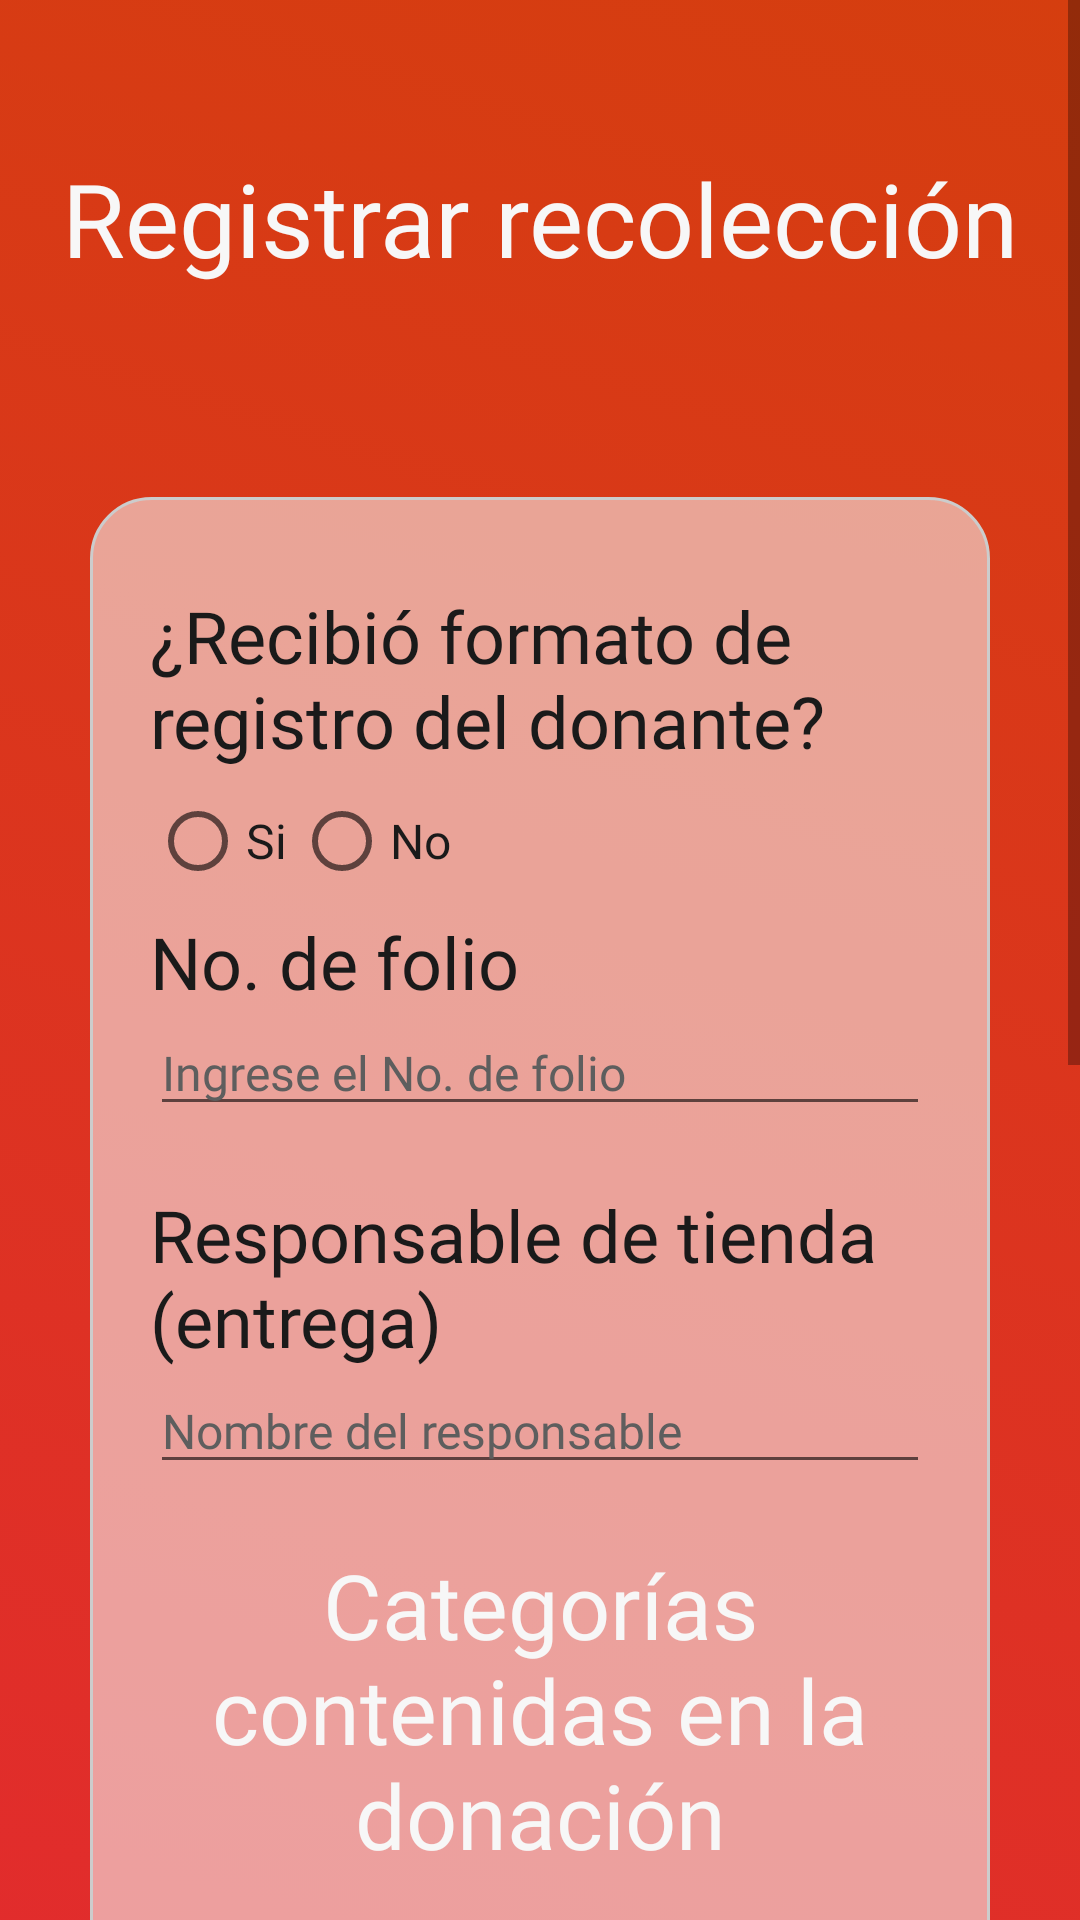

Reconstruct the res/layout file that produces this screen, plus the resources it refers to.
<!-- AndroidManifest.xml: application theme Theme.Aplicacion_bamx -->
<!-- res/layout/operador_recoleccion_formulario.xml -->
<?xml version="1.0" encoding="utf-8"?>
<ScrollView xmlns:android="http://schemas.android.com/apk/res/android"
    xmlns:app="http://schemas.android.com/apk/res-auto"
    android:layout_width="match_parent"
    android:layout_height="match_parent"
    android:fillViewport="true">
<LinearLayout
    android:layout_width="match_parent"
    android:layout_height="wrap_content"
    android:background="@drawable/red_gradient_bg"
    android:gravity="center"
    android:orientation="vertical"
    app:layout_minHeight="70dp">

    <TextView
        android:id="@+id/titulos_1"
        android:layout_width="match_parent"
        android:layout_height="wrap_content"
        android:layout_marginTop="50dp"
        android:fontFamily="@font/bebasneue"
        android:gravity="center"
        android:text="@string/titulo_operador_recoleccion_formulario"
        android:textColor="@color/white"
        android:textSize="34sp"
        app:layout_alignSelf="center" />

    <TextView
        android:id="@+id/titulos_2"
        android:layout_width="match_parent"
        android:layout_height="wrap_content"
        android:layout_marginBottom="30dp"
        android:fontFamily="@font/bebasneue"
        android:gravity="center"
        android:textColor="@color/white"
        android:textSize="30sp"
        app:layout_alignSelf="center" />

    <LinearLayout
        android:layout_width="wrap_content"
        android:layout_height="match_parent"
        android:layout_marginLeft="30dp"
        android:layout_marginRight="30dp"
        android:layout_marginBottom="50dp"
        android:background="@drawable/border_card"
        android:orientation="vertical"
        android:paddingLeft="20dp"
        android:paddingTop="30dp"
        android:paddingRight="20dp"
        android:paddingBottom="30dp">


        <TextView
            android:id="@+id/txtFormatoRegistro"
            android:layout_width="wrap_content"
            android:layout_height="wrap_content"
            android:fontFamily="@font/bebasneue"
            android:text="@string/pregunta_formato_operador_recoleccion_formulario"
            android:textColor="@color/black"
            android:textSize="24sp"
            app:layout_alignSelf="center" />

        <RadioGroup
            android:id="@+id/radio_Formato"
            android:layout_width="match_parent"
            android:layout_height="match_parent"
            android:orientation="horizontal">

            <RadioButton
                android:id="@+id/rdSi"
                android:layout_width="wrap_content"
                android:layout_height="wrap_content"
                android:fontFamily="@font/manroperegular"
                android:text="@string/si"
                android:textColor="@color/black"
                android:textColorHint="#333333"
                android:textSize="16sp"
                app:layout_alignSelf="center" />

            <RadioButton
                android:id="@+id/rdNo"
                android:layout_width="wrap_content"
                android:layout_height="wrap_content"
                android:fontFamily="@font/manroperegular"
                android:text="@string/no"
                android:textColor="@color/black"
                android:textColorHint="#333333"
                android:textSize="16sp"
                app:layout_alignSelf="center" />
        </RadioGroup>

        <TextView
            android:id="@+id/txtFolio"
            android:layout_width="match_parent"
            android:layout_height="wrap_content"
            android:fontFamily="@font/bebasneue"
            android:text="@string/pregunta_folio_operador_recoleccion_formulario"
            android:textColor="@color/black"
            android:textSize="24sp"
            app:layout_alignSelf="center" />

        <EditText
            android:id="@+id/edtFolio"
            android:layout_width="match_parent"
            android:layout_height="wrap_content"
            android:layout_marginBottom="20dp"
            android:fontFamily="@font/manroperegular"
            android:hint="@string/respuesta_folio_operador_recoleccion_formulario"
            android:textColor="@color/black"
            android:textColorHint="#5E5E5E"
            android:textSize="16sp"
            app:layout_alignSelf="center"
            android:inputType="text"/>

        <TextView
            android:id="@+id/txtResponsable"
            android:layout_width="match_parent"
            android:layout_height="wrap_content"
            android:fontFamily="@font/bebasneue"
            android:text="@string/pregunta_responsable_operador_recoleccion_formulario"
            android:textColor="@color/black"
            android:textSize="24sp"
            app:layout_alignSelf="center" />

        <EditText
            android:id="@+id/edtResponsable"
            android:layout_width="match_parent"
            android:layout_height="wrap_content"
            android:layout_marginBottom="20dp"
            android:fontFamily="@font/manroperegular"
            android:hint="@string/respuesta_responsable_operador_recoleccion_formulario"
            android:textColor="@color/black"
            android:textColorHint="#5E5E5E"
            android:textSize="16sp"
            app:layout_alignSelf="center"
            android:inputType="text"/>

        <TextView
            android:id="@+id/txtCategorias"
            android:layout_width="wrap_content"
            android:layout_height="wrap_content"
            android:layout_marginBottom="20dp"
            android:fontFamily="@font/bebasneue"
            android:gravity="center"
            android:text="@string/categorias_operador_recoleccion_formulario"
            android:textColor="@color/white"
            android:textSize="30sp"
            app:layout_alignSelf="center" />

        <TextView
            android:id="@+id/txtAbarrote"
            android:layout_width="match_parent"
            android:layout_height="wrap_content"
            android:fontFamily="@font/bebasneue"
            android:text="@string/abarrote"
            android:textColor="@color/black"
            android:textSize="24sp"
            app:layout_alignSelf="center" />

        <EditText
            android:id="@+id/edtAbarrote"
            android:layout_width="match_parent"
            android:layout_height="wrap_content"
            android:layout_marginBottom="20dp"
            android:fontFamily="@font/manroperegular"
            android:hint="@string/cantidad_operador_recoleccion_formulario"
            android:textColor="@color/black"
            android:textColorHint="#5E5E5E"
            android:textSize="16sp"
            app:layout_alignSelf="center"
            android:inputType="number"/>

        <TextView
            android:id="@+id/txtFrutaVerdura"
            android:layout_width="match_parent"
            android:layout_height="wrap_content"
            android:fontFamily="@font/bebasneue"
            android:text="@string/fruta_verdura"
            android:textColor="@color/black"
            android:textSize="24sp"
            app:layout_alignSelf="center" />

        <EditText
            android:id="@+id/edtFrutaVerdura"
            android:layout_width="match_parent"
            android:layout_height="wrap_content"
            android:layout_marginBottom="20dp"
            android:fontFamily="@font/manroperegular"
            android:hint="@string/cantidad_operador_recoleccion_formulario"
            android:textColor="@color/black"
            android:textColorHint="#5E5E5E"
            android:textSize="16sp"
            app:layout_alignSelf="center"
            android:inputType="number"/>

        <TextView
            android:id="@+id/txtPan"
            android:layout_width="match_parent"
            android:layout_height="wrap_content"
            android:fontFamily="@font/bebasneue"
            android:text="@string/pan"
            android:textColor="@color/black"
            android:textSize="24sp"
            app:layout_alignSelf="center" />

        <EditText
            android:id="@+id/edtPan"
            android:layout_width="match_parent"
            android:layout_height="wrap_content"
            android:layout_marginBottom="20dp"
            android:fontFamily="@font/manroperegular"
            android:hint="@string/cantidad_operador_recoleccion_formulario"
            android:textColor="@color/black"
            android:textColorHint="#5E5E5E"
            android:textSize="16sp"
            app:layout_alignSelf="center"
            android:inputType="number"/>

        <TextView
            android:id="@+id/txtNoComestible"
            android:layout_width="match_parent"
            android:layout_height="wrap_content"
            android:fontFamily="@font/bebasneue"
            android:text="@string/no_comestible"
            android:textColor="@color/black"
            android:textSize="24sp"
            app:layout_alignSelf="center" />

        <EditText
            android:id="@+id/edtNoComestible"
            android:layout_width="match_parent"
            android:layout_height="wrap_content"
            android:layout_marginBottom="20dp"
            android:fontFamily="@font/manroperegular"
            android:hint="@string/cantidad_operador_recoleccion_formulario"
            android:textColor="@color/black"
            android:textColorHint="#5E5E5E"
            android:textSize="16sp"
            app:layout_alignSelf="center"
            android:inputType="number"/>

        <Button
            android:id="@+id/boton_continuar_nota"
            android:layout_width="match_parent"
            android:layout_height="wrap_content"
            android:fontFamily="@font/bebasneue"
            android:gravity="center|center_horizontal"
            android:text="@string/registrar_operador_recoleccion_formulario"
            android:textAllCaps="false"
            android:textAppearance="@style/TextAppearance.AppCompat.Body1"
            android:textSize="34sp"
            app:cornerRadius="25dp"
            app:layout_alignSelf="center" />

    </LinearLayout>

</LinearLayout>
</ScrollView>
<!-- resources referenced by this layout -->
<resources>
  <color name="black">#1A1A1A</color>
  <color name="white">#F7F7F7</color>
  <!-- drawable border_card (drawable) -->
  <?xml version="1.0" encoding="utf-8"?>
  <shape xmlns:android="http://schemas.android.com/apk/res/android" android:shape="rectangle">
      <corners android:radius="20dp"/>
      <padding android:left="10dp" android:right="10dp" android:top="10dp" android:bottom="10dp"/>
      <stroke android:width="1dp" android:color="#CCCCCC"/>
      <solid android:color="@color/whiteglass"/>
  </shape>
  <!-- drawable red_gradient_bg (drawable) -->
  <?xml version="1.0" encoding="utf-8"?>
  <selector xmlns:android="http://schemas.android.com/apk/res/android">
      <item>
          <shape>
              <gradient
                  android:startColor="#EA2040"
                  android:endColor="#D53E0F"
                  android:angle="45"
                  android:type="linear" />
          </shape>
      </item>
  </selector>
  <string name="abarrote">Abarrote:</string>
  <string name="cantidad_operador_recoleccion_formulario">Cantidad en Kg.</string>
  <string name="categorias_operador_recoleccion_formulario">Categorías contenidas en la donación</string>
  <string name="fruta_verdura">Fruta y verdura:</string>
  <string name="no">No</string>
  <string name="no_comestible">No comestible:</string>
  <string name="pan">Pan:</string>
  <string name="pregunta_folio_operador_recoleccion_formulario">No. de folio</string>
  <string name="pregunta_formato_operador_recoleccion_formulario">¿Recibió formato de registro del donante?</string>
  <string name="pregunta_responsable_operador_recoleccion_formulario">Responsable de tienda (entrega)</string>
  <string name="registrar_operador_recoleccion_formulario">Registrar</string>
  <string name="respuesta_folio_operador_recoleccion_formulario">Ingrese el No. de folio</string>
  <string name="respuesta_responsable_operador_recoleccion_formulario">Nombre del responsable</string>
  <string name="si">Si</string>
  <string name="titulo_operador_recoleccion_formulario">Registrar recolección</string>
  <style name="Theme.Aplicacion_bamx" parent="Theme.MaterialComponents.Light.NoActionBar">
          <item name="windowNoTitle">true</item>
          <item name="windowActionBar">false</item>
          <item name="android:windowFullscreen">true</item>
          <item name="android:windowContentOverlay">@null</item>
          
          <item name="colorPrimary">@color/verde</item>
          <item name="colorPrimaryVariant">@color/purple_700</item>
          <item name="colorOnPrimary">@color/white</item>
          
          <item name="colorSecondary">@color/teal_200</item>
          <item name="colorSecondaryVariant">@color/teal_700</item>
          <item name="colorOnSecondary">@color/black</item>
          
          <item name="android:statusBarColor" tools:targetApi="l">?attr/colorPrimaryVariant</item>
          
      </style>
  <color name="whiteglass">#91F7F7F7</color>
  <color name="verde">#009439</color>
  <color name="purple_700">#FF3700B3</color>
  <color name="teal_200">#FF03DAC5</color>
  <color name="teal_700">#FF018786</color>
</resources>
